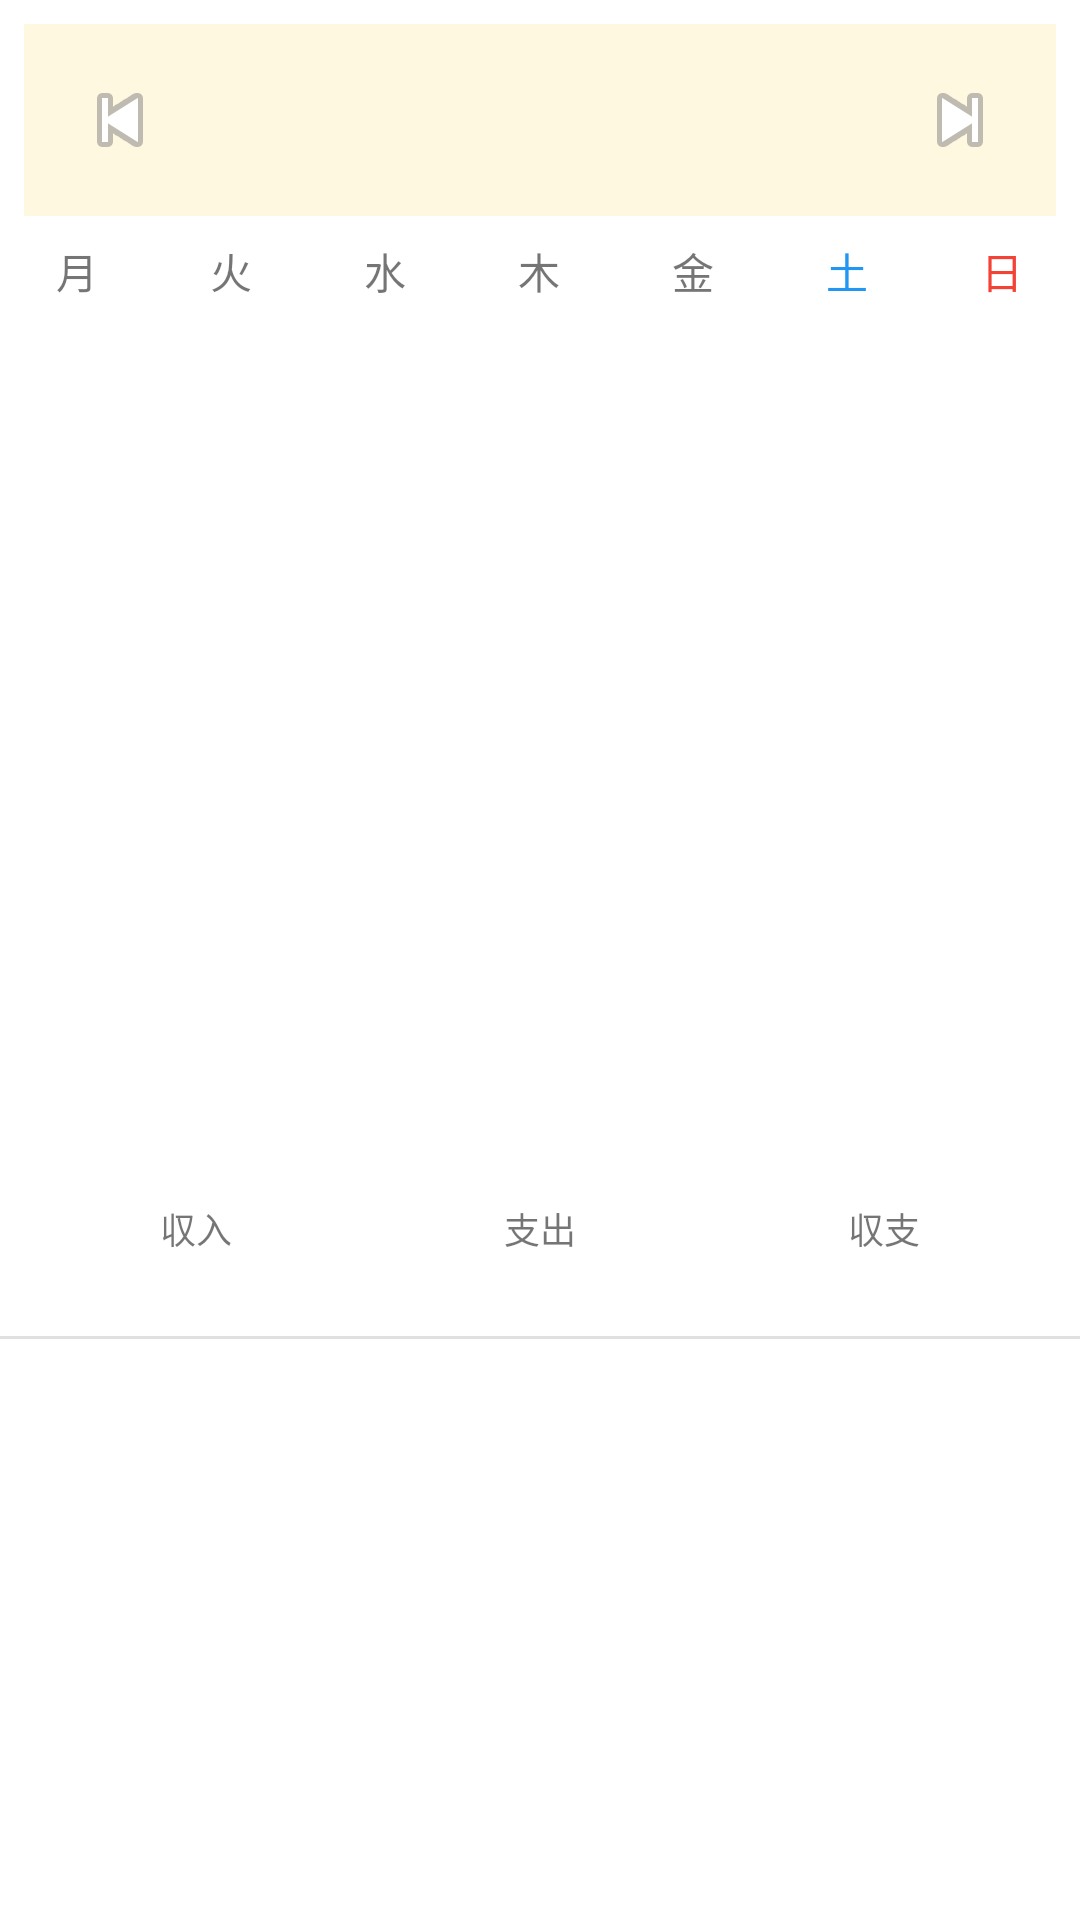

Android layout source for this screen:
<!-- AndroidManifest.xml: application theme Theme.MyApplication -->
<!-- res/layout/fragment_calendar.xml -->
<?xml version="1.0" encoding="utf-8"?>
<androidx.constraintlayout.widget.ConstraintLayout xmlns:android="http://schemas.android.com/apk/res/android"
    xmlns:app="http://schemas.android.com/apk/res-auto"
    xmlns:tools="http://schemas.android.com/tools"
    android:layout_width="match_parent"
    android:layout_height="match_parent"
    tools:context=".ui.calendar.CalendarFragment">

    
    <LinearLayout
        android:id="@+id/ll_month_header"
        android:layout_width="match_parent"
        android:layout_height="wrap_content"
        android:orientation="horizontal"
        android:gravity="center_vertical"
        android:padding="8dp"
        android:background="#FFF8E1"
        android:layout_margin="8dp"
        app:layout_constraintTop_toTopOf="parent">

        <ImageButton
            android:id="@+id/btn_prev_month"
            android:layout_width="48dp"
            android:layout_height="48dp"
            android:src="@android:drawable/ic_media_previous"
            android:contentDescription="前月"
            android:background="?attr/selectableItemBackgroundBorderless" />

        <TextView
            android:id="@+id/tv_month"
            android:layout_width="0dp"
            android:layout_height="wrap_content"
            android:layout_weight="1"
            android:textAlignment="center"
            android:textSize="20sp"
            android:textStyle="bold"
            tools:text="2025年03月" />

        <ImageButton
            android:id="@+id/btn_next_month"
            android:layout_width="48dp"
            android:layout_height="48dp"
            android:src="@android:drawable/ic_media_next"
            android:contentDescription="翌月"
            android:background="?attr/selectableItemBackgroundBorderless" />
    </LinearLayout>

    <LinearLayout
        android:id="@+id/ll_week_header"
        android:layout_width="match_parent"
        android:layout_height="wrap_content"
        android:orientation="horizontal"
        android:layout_marginTop="8dp"
        app:layout_constraintTop_toBottomOf="@id/ll_month_header">
        
        <TextView android:layout_width="0dp" android:layout_height="wrap_content" android:layout_weight="1" android:text="月" android:textAlignment="center" />
        <TextView android:layout_width="0dp" android:layout_height="wrap_content" android:layout_weight="1" android:text="火" android:textAlignment="center" />
        <TextView android:layout_width="0dp" android:layout_height="wrap_content" android:layout_weight="1" android:text="水" android:textAlignment="center" />
        <TextView android:layout_width="0dp" android:layout_height="wrap_content" android:layout_weight="1" android:text="木" android:textAlignment="center" />
        <TextView android:layout_width="0dp" android:layout_height="wrap_content" android:layout_weight="1" android:text="金" android:textAlignment="center" />
        <TextView android:layout_width="0dp" android:layout_height="wrap_content" android:layout_weight="1" android:text="土" android:textAlignment="center" android:textColor="#2196F3" />
        <TextView android:layout_width="0dp" android:layout_height="wrap_content" android:layout_weight="1" android:text="日" android:textAlignment="center" android:textColor="#F44336" />
    </LinearLayout>

    
    <androidx.recyclerview.widget.RecyclerView
        android:id="@+id/rv_calendar"
        android:layout_width="match_parent"
        android:layout_height="0dp"
        android:layout_marginTop="4dp"
        app:layout_constraintHeight_percent="0.45"
        app:layoutManager="androidx.recyclerview.widget.GridLayoutManager"
        app:spanCount="7"
        app:layout_constraintTop_toBottomOf="@id/ll_week_header"
        app:layout_constraintBottom_toTopOf="@id/ll_monthly_summary"
        app:layout_constraintVertical_bias="0.0"
        tools:listitem="@layout/item_calendar_day" />

    
    <LinearLayout
        android:id="@+id/ll_monthly_summary"
        android:layout_width="match_parent"
        android:layout_height="wrap_content"
        android:orientation="horizontal"
        android:padding="8dp"
        android:weightSum="3"
        app:layout_constraintTop_toBottomOf="@id/rv_calendar">

        <LinearLayout
            android:layout_width="0dp"
            android:layout_height="wrap_content"
            android:layout_weight="1"
            android:orientation="vertical"
            android:gravity="center">
            <TextView
                android:layout_width="wrap_content"
                android:layout_height="wrap_content"
                android:text="収入"
                android:textSize="12sp" />
            <TextView
                android:id="@+id/tv_monthly_income"
                android:layout_width="wrap_content"
                android:layout_height="wrap_content"
                android:textColor="#2196F3"
                tools:text="¥120,000" />
        </LinearLayout>

        <LinearLayout
            android:layout_width="0dp"
            android:layout_height="wrap_content"
            android:layout_weight="1"
            android:orientation="vertical"
            android:gravity="center">
            <TextView
                android:layout_width="wrap_content"
                android:layout_height="wrap_content"
                android:text="支出"
                android:textSize="12sp" />
            <TextView
                android:id="@+id/tv_monthly_expense"
                android:layout_width="wrap_content"
                android:layout_height="wrap_content"
                android:textColor="#F44336"
                tools:text="-¥85,000" />
        </LinearLayout>

        <LinearLayout
            android:layout_width="0dp"
            android:layout_height="wrap_content"
            android:layout_weight="1"
            android:orientation="vertical"
            android:gravity="center">
            <TextView
                android:layout_width="wrap_content"
                android:layout_height="wrap_content"
                android:text="収支"
                android:textSize="12sp" />
            <TextView
                android:id="@+id/tv_monthly_total"
                android:layout_width="wrap_content"
                android:layout_height="wrap_content"
                android:textStyle="bold"
                tools:text="+¥35,000" />
        </LinearLayout>
    </LinearLayout>

    <View
        android:id="@+id/divider"
        android:layout_width="match_parent"
        android:layout_height="1dp"
        android:background="?android:attr/listDivider"
        app:layout_constraintTop_toBottomOf="@id/ll_monthly_summary"/>

    
    <androidx.recyclerview.widget.RecyclerView
        android:id="@+id/rv_daily_list"
        android:layout_width="match_parent"
        android:layout_height="0dp"
        app:layoutManager="androidx.recyclerview.widget.LinearLayoutManager"
        app:layout_constraintTop_toBottomOf="@id/divider"
        app:layout_constraintBottom_toBottomOf="parent"
        tools:listitem="@layout/item_daily_data" />

</androidx.constraintlayout.widget.ConstraintLayout>
<!-- res/layout/item_calendar_day.xml (included above) -->
<?xml version="1.0" encoding="utf-8"?>
<LinearLayout xmlns:android="http://schemas.android.com/apk/res/android"
    xmlns:tools="http://schemas.android.com/tools"
    android:layout_width="match_parent"
    android:layout_height="wrap_content"
    android:orientation="vertical"
    android:padding="2dp"
    android:gravity="center_horizontal"
    android:background="?attr/selectableItemBackground">

    <TextView
        android:id="@+id/tv_day_number"
        android:layout_width="wrap_content"
        android:layout_height="wrap_content"
        android:textSize="14sp"
        tools:text="27" />

    <TextView
        android:id="@+id/tv_income"
        android:layout_width="wrap_content"
        android:layout_height="wrap_content"
        android:textSize="10sp"
        android:textColor="#2196F3"
        tools:text="120k"
        android:maxLines="1" />

    <TextView
        android:id="@+id/tv_expense"
        android:layout_width="wrap_content"
        android:layout_height="wrap_content"
        android:textSize="10sp"
        android:textColor="#F44336"
        tools:text="-80k"
        android:maxLines="1" />

</LinearLayout>
<!-- res/layout/item_daily_data.xml (included above) -->
<?xml version="1.0" encoding="utf-8"?>
<LinearLayout xmlns:android="http://schemas.android.com/apk/res/android"
    xmlns:tools="http://schemas.android.com/tools"
    android:layout_width="match_parent"
    android:layout_height="wrap_content"
    android:orientation="horizontal"
    android:paddingStart="16dp"
    android:paddingEnd="16dp"
    android:paddingTop="6dp"
    android:paddingBottom="6dp"
    android:gravity="center_vertical"
    android:background="?attr/selectableItemBackground">

    <ImageView
        android:id="@+id/iv_list_category_icon"
        android:layout_width="32dp"
        android:layout_height="32dp"
        android:layout_marginEnd="8dp"
        android:src="@android:drawable/ic_menu_edit" />
    <TextView
        android:id="@+id/tv_list_category_name"
        android:layout_width="wrap_content"
        android:layout_height="wrap_content"
        android:layout_marginEnd="8dp"
        tools:text="食費" />
    <TextView
        android:id="@+id/tv_list_memo"
        android:layout_width="0dp"
        android:layout_height="wrap_content"
        android:layout_weight="1"
        tools:text="スーパー" />
    <TextView
        android:id="@+id/tv_list_amount"
        android:layout_width="wrap_content"
        android:layout_height="wrap_content"
        android:textStyle="bold"
        android:textColor="#F44336"
        tools:text="-¥2,500" />

</LinearLayout>
<!-- resources referenced by this layout -->
<resources>
  <style name="Theme.MyApplication" parent="Theme.MaterialComponents.DayNight.NoActionBar">
          <item name="colorPrimary">@color/purple_500</item>
          <item name="colorPrimaryVariant">@color/purple_700</item>
          <item name="colorOnPrimary">@color/white</item>
          <item name="colorSecondary">@color/teal_200</item>
          <item name="colorSecondaryVariant">@color/teal_700</item>
          <item name="colorOnSecondary">@color/black</item>
          <item name="android:statusBarColor">?attr/colorPrimaryVariant</item>
      </style>
  <!-- not gathered from this repository: default colours our renderer supplied (Android Studio template values) -->
  <color name="purple_500">#FF6200EE</color>
  <color name="purple_700">#FF3700B3</color>
  <color name="teal_200">#FF03DAC5</color>
  <color name="teal_700">#FF018786</color>
  <color name="black">#FF000000</color>
  <color name="white">#FFFFFFFF</color>
</resources>
